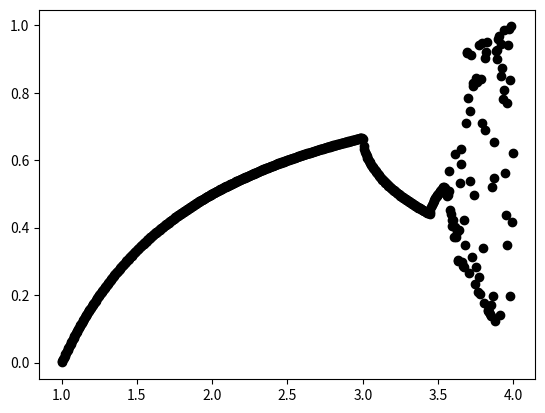

The matplotlib source for this figure:
import numpy as np
import matplotlib.pylab as plt

# initialization
r = np.arange(1, 4, 0.005)
x = np.ones(len(r)) * 0.5

# first 1000 iterations
for i in range(1000):
    x = r*x*(1 - x)

# second 1000 iterations
for i in range(1000):
    x = r*x*(1 - x)

# plot feigenbaum tree
plt.plot(r, x, 'ko')
plt.show()